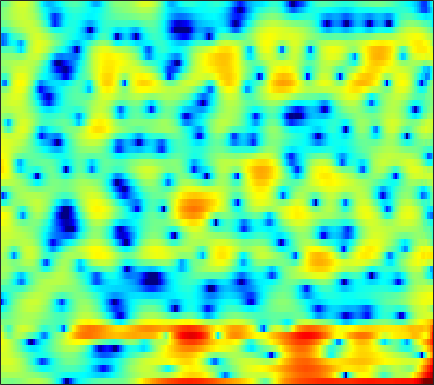

The file beside this chart, header and first rows:
0.056739, 0.017772, -0.085442, -0.23666, -0.33981, -0.40252, -0.31117, -0.1555, 0.10318, 0.42026, 0.77168, 1.0476, 1.4085, 1.7292, 1.9272, 2.1244, 2.2165, 2.2018, 2.0681, 1.7923, 1.355, 0.90816, 0.14089, -0.85463
1.417, 1.508, 1.593, 1.645, 1.665, 1.667, 1.642, 1.604, 1.535, 1.441, 1.321, 1.216, 1.054, 0.8625, 0.6988, 0.4527, 0.1738, -0.05763, -0.3977, -0.7726, -1.185, -1.517, -1.985, -2.48
2.598, 2.83, 3.042, 3.142, 3.15, 3.074, 2.901, 2.707, 2.363, 1.919, 1.373, 0.8936, 0.163, -0.6686, -1.353, -2.326, -3.319, -4.026, -4.824, -5.343, -5.504, -5.4, -5.047, -4.563
3.553, 3.735, 3.866, 3.871, 3.794, 3.585, 3.259, 2.935, 2.397, 1.735, 0.9368, 0.2341, -0.8564, -2.151, -3.293, -5.106, -7.354, -9.396, -12.55, -14.72, -13.29, -11.1, -8.467, -6.407
3.652, 3.654, 3.552, 3.341, 3.11, 2.707, 2.204, 1.767, 1.11, 0.3911, -0.3749, -0.9718, -1.772, -2.551, -3.11, -3.783, -4.329, -4.629, -4.849, -4.84, -4.586, -4.264, -3.707, -3.062
4.429, 4.218, 3.842, 3.358, 2.915, 2.218, 1.396, 0.6917, -0.3695, -1.556, -2.853, -3.857, -5.133, -6.167, -6.667, -6.884, -6.619, -6.218, -5.529, -4.756, -3.951, -3.352, -2.566, -1.787
5.015, 4.576, 3.934, 3.254, 2.717, 1.952, 1.085, 0.3136, -0.9698, -2.634, -4.859, -7.054, -11.2, -18.72, -28.53, -16.98, -11.89, -9.704, -7.733, -6.305, -5.1, -4.244, -3.144, -2.069
4.663, 3.235, 1.163, -0.3825, -0.6277, 0.08814, 1.083, 1.637, 1.994, 1.877, 1.344, 0.7095, -0.3247, -1.377, -2.094, -3.013, -4.071, -5.191, -7.304, -10.09, -11.51, -9.718, -6.188, -3.503
2.252, 0.7766, -1.406, -2.896, -2.691, -1.077, 0.6972, 1.761, 2.772, 3.352, 3.567, 3.529, 3.275, 2.801, 2.298, 1.444, 0.369, -0.5773, -1.919, -3.132, -3.753, -3.676, -3.144, -2.568
-0.08133, -0.1565, -0.215, -0.1717, -0.04586, 0.2593, 0.6594, 0.9707, 1.345, 1.628, 1.812, 1.871, 1.846, 1.678, 1.47, 1.121, 0.7075, 0.3666, -0.1139, -0.5844, -0.9948, -1.243, -1.545, -1.85
-2.337, -2.026, -1.585, -1.105, -0.7249, -0.2131, 0.2884, 0.6408, 1.063, 1.415, 1.688, 1.829, 1.93, 1.928, 1.867, 1.712, 1.466, 1.233, 0.859, 0.4302, -0.0506, -0.439, -0.9619, -1.483
-5.985, -5.279, -4.171, -2.99, -2.129, -1.077, -0.156, 0.4534, 1.157, 1.737, 2.192, 2.452, 2.697, 2.837, 2.869, 2.805, 2.619, 2.402, 2.004, 1.479, 0.7968, 0.1767, -0.7998, -1.962
-16.73, -12.2, -8.213, -5.46, -3.886, -2.215, -0.8958, -0.07985, 0.82, 1.552, 2.136, 2.494, 2.869, 3.133, 3.253, 3.308, 3.24, 3.1, 2.783, 2.296, 1.627, 0.9726, -0.1419, -1.586
-8.191, -7.352, -5.966, -4.597, -3.7, -2.678, -1.817, -1.254, -0.5979, -0.01522, 0.5187, 0.9004, 1.374, 1.786, 2.044, 2.319, 2.497, 2.549, 2.505, 2.323, 2.007, 1.676, 1.101, 0.3916
-2.959, -2.968, -2.941, -2.929, -2.95, -3.03, -3.161, -3.267, -3.325, -3.186, -2.766, -2.285, -1.506, -0.6754, -0.07675, 0.6345, 1.208, 1.543, 1.868, 2.055, 2.117, 2.098, 2.003, 1.829
-0.2824, -0.565, -1.061, -1.748, -2.415, -3.591, -5.247, -6.898, -9.681, -12.14, -11.05, -8.636, -5.668, -3.394, -2.07, -0.722, 0.2491, 0.8032, 1.355, 1.75, 2.017, 2.16, 2.301, 2.406
1.238, 1.014, 0.5676, -0.08023, -0.744, -1.921, -3.452, -4.854, -6.954, -8.462, -7.928, -6.49, -4.378, -2.625, -1.623, -0.6739, -0.06443, 0.2191, 0.4211, 0.5306, 0.6512, 0.7899, 1.048, 1.396
1.529, 1.624, 1.561, 1.323, 1.016, 0.5463, 0.08977, -0.2231, -0.539, -0.6417, -0.5156, -0.3298, -0.01231, 0.2595, 0.3248, 0.1437, -0.3324, -0.9468, -2.122, -3.614, -4.784, -4.956, -4.05, -2.479
1.211, 1.407, 1.285, 0.844, 0.441, -0.01575, -0.2268, -0.1265, 0.3143, 0.9013, 1.468, 1.822, 2.108, 2.098, 1.882, 1.284, 0.1727, -1.062, -3.376, -6.935, -12.2, -14.21, -9.751, -5.638
1.888, 1.6, 0.5895, -1.298, -3.455, -7.968, -11.49, -7.974, -3.305, -0.364, 1.483, 2.403, 3.126, 3.353, 3.26, 2.807, 1.956, 1.135, -0.1521, -1.542, -2.755, -3.337, -3.73, -3.591
2.869, 2.559, 1.815, 0.6382, -0.4769, -1.838, -2.37, -1.844, -0.4015, 1.069, 2.236, 2.843, 3.295, 3.407, 3.25, 2.733, 1.952, 1.16, -0.1459, -1.674, -3.582, -5.228, -7.541, -9.85
2.886, 2.882, 2.754, 2.507, 2.3, 2.075, 1.946, 1.962, 2.079, 2.247, 2.396, 2.438, 2.36, 2.109, 1.772, 1.125, 0.2393, -0.6351, -2.065, -3.815, -6.066, -8.1, -11.41, -15.52
3.078, 3.194, 3.217, 3.153, 3.066, 2.893, 2.721, 2.584, 2.397, 2.216, 2.002, 1.817, 1.52, 1.105, 0.7244, 0.09068, -0.7484, -1.474, -2.64, -4.005, -5.495, -6.748, -8.361, -9.831
3.836, 3.866, 3.787, 3.589, 3.37, 3.017, 2.614, 2.291, 1.882, 1.507, 1.186, 0.9802, 0.7217, 0.451, 0.2073, -0.2262, -0.7814, -1.309, -2.171, -3.239, -4.442, -5.457, -6.923, -8.459
5.047, 4.886, 4.563, 4.07, 3.585, 2.822, 1.89, 1.139, 0.1563, -0.654, -1.051, -1.06, -0.7947, -0.3883, -0.1501, 0.005639, -0.05271, -0.3131, -0.8561, -1.723, -2.861, -3.866, -5.538, -7.468
5.795, 5.493, 4.976, 4.274, 3.6, 2.396, 0.727, -0.9621, -4.144, -8.751, -11.34, -8.182, -4.123, -1.511, -0.2251, 0.8735, 1.38, 1.446, 1.181, 0.5339, -0.5407, -1.586, -3.366, -5.604
3.556, 3.245, 2.856, 2.51, 2.182, 1.546, 0.6033, -0.3939, -2.026, -3.667, -4.126, -3.328, -1.511, 0.1758, 1.166, 2.099, 2.572, 2.71, 2.512, 1.991, 1.098, 0.1882, -1.323, -3.299
-3.675, -4.295, -3.771, -2.426, -1.447, -0.4151, 0.2001, 0.4733, 0.6644, 0.7997, 1, 1.246, 1.671, 2.122, 2.427, 2.714, 2.868, 2.85, 2.663, 2.248, 1.649, 1.04, 0.0354, -1.186
-11.67, -15.22, -10.62, -5.889, -3.625, -1.541, -0.2322, 0.4598, 1.072, 1.48, 1.728, 1.856, 1.965, 2.021, 2.046, 2.026, 1.995, 1.9, 1.791, 1.571, 1.296, 1.009, 0.5399, -0.004538
-1.893, -1.974, -1.667, -1.013, -0.4344, 0.266, 0.8103, 1.096, 1.304, 1.356, 1.268, 1.115, 0.8194, 0.4628, 0.1749, -0.1515, -0.3991, -0.4693, -0.4419, -0.2819, -0.1149, 0.009421, 0.101, 0.0904
2.752, 2.688, 2.617, 2.502, 2.408, 2.207, 1.972, 1.73, 1.36, 0.8757, 0.2892, -0.2542, -1.144, -2.285, -3.302, -4.737, -5.838, -5.929, -5.16, -3.786, -2.484, -1.689, -0.9069, -0.4486
5.627, 5.4, 4.922, 4.277, 3.668, 2.748, 1.708, 0.9278, -0.0368, -0.8355, -1.532, -2.07, -3.03, -4.522, -6.247, -10.03, -17.92, -21.3, -11.23, -6.568, -3.855, -2.544, -1.463, -0.9225
7.027, 6.628, 5.797, 4.628, 3.47, 1.51, -1.074, -3.372, -6.413, -7.284, -5.969, -4.863, -3.96, -3.658, -3.804, -4.196, -4.545, -4.379, -3.791, -2.774, -1.857, -1.29, -0.8982, -0.8573
6.668, 6.266, 5.444, 4.23, 3.025, 0.9035, -1.927, -4.677, -8.676, -9.484, -6.85, -5.058, -3.435, -2.474, -2.048, -1.723, -1.539, -1.452, -1.315, -1.211, -1.151, -1.17, -1.28, -1.573
5.475, 5.248, 4.743, 3.996, 3.286, 2.201, 1.002, 0.1426, -0.8286, -1.394, -1.595, -1.571, -1.46, -1.392, -1.387, -1.484, -1.638, -1.838, -2.091, -2.437, -2.791, -3.113, -3.532, -3.981
4.722, 4.655, 4.414, 4.045, 3.699, 3.171, 2.606, 2.171, 1.617, 1.085, 0.5928, 0.2274, -0.2751, -0.8238, -1.284, -1.95, -2.69, -3.233, -4.02, -4.76, -5.516, -6.091, -6.958, -7.844
4.387, 4.333, 4.18, 3.979, 3.817, 3.571, 3.317, 3.095, 2.755, 2.319, 1.775, 1.268, 0.4376, -0.5766, -1.482, -2.859, -4.396, -5.553, -7.008, -8.077, -8.892, -9.415, -10.37, -11.99
3.921, 3.61, 3.228, 2.982, 2.935, 3.061, 3.27, 3.421, 3.5, 3.393, 3.018, 2.544, 1.617, 0.2731, -1.03, -3.314, -6.386, -9.511, -14.65, -16.78, -13.57, -11.77, -10.48, -10.3
2.258, 0.9069, -1.19, -2.592, -2.226, -0.3558, 1.565, 2.695, 3.713, 4.231, 4.291, 4.057, 3.381, 2.275, 1.143, -0.7744, -3.245, -5.373, -8.131, -9.202, -8.25, -7.132, -5.929, -5.07
0.4187, -1.496, -5.203, -9.16, -7.715, -3.291, -0.1946, 1.392, 2.791, 3.558, 3.853, 3.806, 3.421, 2.748, 2.06, 0.9842, -0.1778, -1.051, -1.99, -2.642, -2.97, -2.969, -2.851, -2.592
1.235, 0.7648, 0.2253, -0.001081, 0.1368, 0.6962, 1.436, 1.956, 2.515, 2.825, 2.88, 2.75, 2.361, 1.773, 1.22, 0.3667, -0.5273, -1.228, -2.051, -2.771, -3.297, -3.549, -3.704, -3.668
2.031, 2.129, 2.215, 2.338, 2.459, 2.637, 2.829, 2.929, 2.967, 2.875, 2.594, 2.258, 1.656, 0.8493, 0.1463, -0.9169, -2.113, -3.011, -4.299, -5.487, -6.45, -7, -7.258, -7.06
2.289, 2.588, 2.92, 3.196, 3.373, 3.552, 3.645, 3.652, 3.521, 3.212, 2.699, 2.169, 1.262, 0.1205, -0.8936, -2.419, -4.162, -5.607, -7.74, -10.18, -12.94, -15.05, -16.25, -14.3
1.912, 2.187, 2.601, 3.033, 3.358, 3.762, 4.032, 4.125, 4.07, 3.74, 3.131, 2.467, 1.272, -0.2642, -1.649, -3.798, -6.187, -8.082, -10.65, -13.21, -16.16, -18.81, -20.2, -16.69
0.08051, -0.03921, 0.2968, 1.235, 2.122, 3.272, 4.191, 4.639, 4.92, 4.815, 4.287, 3.604, 2.28, 0.4235, -1.378, -4.455, -8.534, -12.32, -17.03, -16.58, -14.45, -13.04, -11.69, -10.34
-5.834, -10.78, -11.84, -4.288, -0.9106, 2.018, 3.904, 4.827, 5.522, 5.718, 5.432, 4.913, 3.807, 2.212, 0.6415, -2.003, -5.251, -8.014, -10.97, -11.14, -9.744, -8.799, -7.941, -7.402
-2.616, -3.364, -3.167, -1.573, -0.07322, 1.717, 3.096, 3.859, 4.513, 4.771, 4.687, 4.399, 3.733, 2.747, 1.843, 0.4349, -1.112, -2.24, -3.556, -4.638, -5.516, -6.154, -6.964, -7.884
0.02585, 0.125, 0.4238, 0.9103, 1.366, 2.007, 2.599, 2.965, 3.33, 3.518, 3.528, 3.413, 3.1, 2.587, 2.085, 1.282, 0.3237, -0.5132, -1.674, -2.979, -4.48, -5.731, -7.652, -9.89
0.6773, 0.8562, 1.084, 1.324, 1.512, 1.758, 1.969, 2.121, 2.299, 2.461, 2.594, 2.667, 2.692, 2.616, 2.448, 2.095, 1.531, 0.9347, -0.06012, -1.313, -2.949, -4.42, -6.918, -10.15
0.2254, 0.3225, 0.4338, 0.508, 0.5294, 0.5009, 0.3728, 0.2406, 0.1561, 0.2882, 0.7037, 1.177, 1.881, 2.527, 2.869, 3.106, 3.058, 2.869, 2.261, 1.341, 0.1058, -1.027, -2.854, -5.068
-2.613, -2.717, -2.616, -2.382, -2.284, -2.465, -3.174, -4.183, -6.138, -7.546, -5.814, -3.412, -0.5702, 1.503, 2.635, 3.626, 4.148, 4.28, 4.152, 3.678, 2.956, 2.256, 1.172, -0.04953
-11.08, -12.81, -11.14, -8.039, -6.417, -5.325, -5.357, -6.148, -8.255, -10.21, -7.809, -4.73, -1.405, 0.9542, 2.221, 3.382, 4.051, 4.255, 4.292, 4.052, 3.568, 3.076, 2.307, 1.481
-10.71, -11.91, -10.49, -7.69, -5.924, -4.248, -3.231, -2.756, -2.258, -1.684, -0.8264, -0.03186, 1.095, 2.096, 2.702, 3.273, 3.562, 3.601, 3.404, 3, 2.399, 1.86, 1.074, 0.2665
-3.884, -3.769, -3.304, -2.56, -1.916, -1.052, -0.2759, 0.2398, 0.8517, 1.406, 1.923, 2.277, 2.684, 2.976, 3.093, 3.09, 2.877, 2.595, 1.983, 1.126, 0.07048, -0.8249, -2.119, -3.401
-1.224, -0.8889, -0.4137, 0.1155, 0.5286, 1.077, 1.608, 1.973, 2.393, 2.735, 2.977, 3.089, 3.126, 3.029, 2.848, 2.444, 1.831, 1.21, 0.1887, -1.134, -2.803, -4.34, -6.92, -10.29
-0.3863, 0.02287, 0.548, 1.061, 1.438, 1.916, 2.35, 2.635, 2.938, 3.135, 3.208, 3.172, 2.992, 2.644, 2.267, 1.601, 0.7384, -0.06431, -1.3, -2.754, -4.49, -6.031, -8.428, -11.36
-0.4018, -0.03864, 0.4841, 1.031, 1.454, 2.009, 2.505, 2.821, 3.146, 3.324, 3.343, 3.236, 2.928, 2.411, 1.886, 1.01, -0.06518, -0.9687, -2.316, -3.749, -5.186, -6.217, -7.422, -8.309
-1.242, -1.129, -0.724, -0.002488, 0.6721, 1.611, 2.465, 2.991, 3.514, 3.812, 3.87, 3.753, 3.374, 2.739, 2.088, 0.9639, -0.4378, -1.655, -3.511, -5.483, -7.319, -8.328, -8.972, -8.801
